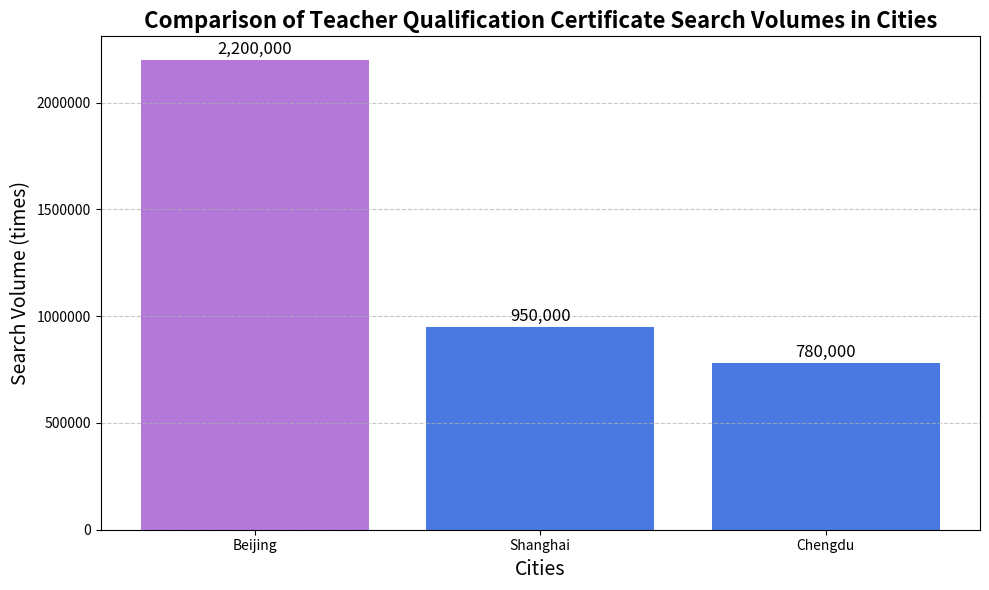

Write Python code to recreate this figure.
import matplotlib.pyplot as plt

# Data (hypothetical search volume values, can be replaced with actual data)
cities = ['Beijing', 'Shanghai', 'Chengdu']
search_volumes = [2200000, 950000, 780000]  # Hypothetical search volume values

# Create a bar chart
plt.figure(figsize=(10, 6))  # Set the chart size
bars = plt.bar(cities, search_volumes, color=['#b378d8', '#4b79e2', '#4b79e2'])

# Add title and labels
plt.title('Comparison of Teacher Qualification Certificate Search Volumes in Cities', fontsize=16, fontweight='bold')
plt.xlabel('Cities', fontsize=14)
plt.ylabel('Search Volume (times)', fontsize=14)

# Add numerical labels
for bar in bars:
    height = bar.get_height()
    plt.text(bar.get_x() + bar.get_width()/2., height + 10000,
             f'{height:,}', ha='center', va='bottom', fontsize=12)

# Set the y-axis tick format to be more readable
plt.ticklabel_format(axis='y', style='plain')

# Display grid lines
plt.grid(axis='y', linestyle='--', alpha=0.7)

# Display the chart
plt.tight_layout()  # Ensure labels and titles are fully displayed
plt.show()
